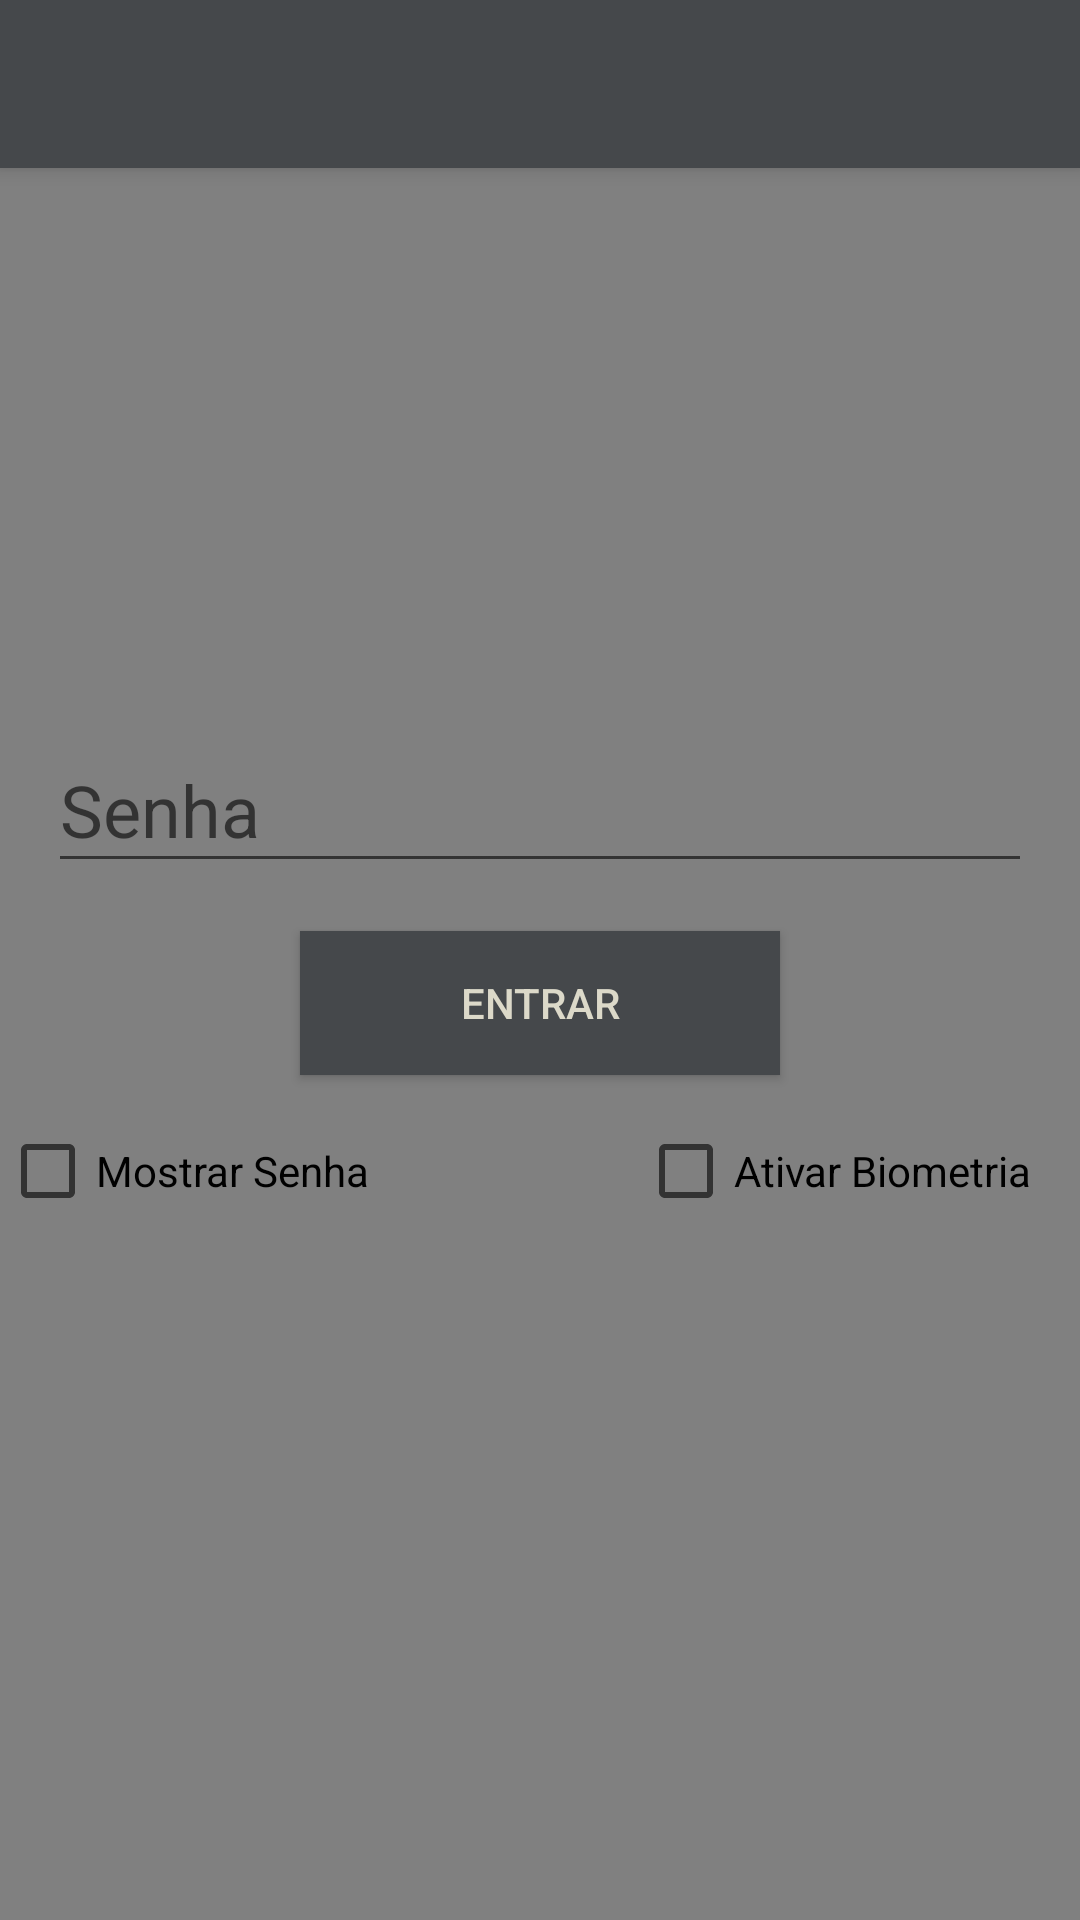

This screen was rendered from an Android layout file. Write that file and the resources it references.
<!-- AndroidManifest.xml: activity theme AppTheme.NoActionBar -->
<!-- res/layout/activity_main.xml -->
<?xml version="1.0" encoding="utf-8"?>
<androidx.constraintlayout.widget.ConstraintLayout
    xmlns:android="http://schemas.android.com/apk/res/android"
    xmlns:app="http://schemas.android.com/apk/res-auto"
    xmlns:tools="http://schemas.android.com/tools"
    android:layout_width="match_parent"
    android:layout_height="match_parent"
    android:background="@color/fundoApp"
    tools:context=".view.MainActivity">

    <include
        android:id="@+id/activity_main_toolbar"
        layout="@layout/toolbar" />

    <androidx.constraintlayout.widget.ConstraintLayout
        android:layout_width="match_parent"
        android:layout_height="wrap_content"
        android:gravity="center"
        app:layout_constraintBottom_toBottomOf="parent"
        app:layout_constraintTop_toTopOf="@+id/activity_main_toolbar">

        <com.google.android.material.textfield.TextInputLayout
            android:id="@+id/textSenha"
            android:layout_width="0dp"
            android:layout_height="wrap_content"
            android:layout_marginStart="16dp"
            android:layout_marginEnd="16dp"
            app:layout_constraintEnd_toEndOf="parent"
            app:layout_constraintStart_toStartOf="parent"
            app:layout_constraintTop_toTopOf="parent">

            <com.google.android.material.textfield.TextInputEditText
                android:id="@+id/activity_main_textSenha"
                android:layout_width="match_parent"
                android:layout_height="wrap_content"
                android:hint="Senha"
                android:inputType="textPassword"
                android:textColor="#000"
                android:textColorHint="#000000"
                android:textSize="24sp" />
        </com.google.android.material.textfield.TextInputLayout>

        <Button
            android:id="@+id/activity_main_btnEntrar"
            android:layout_width="0dp"
            android:layout_height="wrap_content"
            android:layout_marginStart="100dp"
            android:layout_marginTop="16dp"
            android:layout_marginEnd="100dp"
            android:background="#45484B"
            android:text="Entrar"
            android:textColor="@color/branco"
            app:layout_constraintEnd_toEndOf="parent"
            app:layout_constraintStart_toStartOf="parent"
            app:layout_constraintTop_toBottomOf="@+id/textSenha" />

        <CheckBox
            android:id="@+id/activity_main_mostrarSenha"
            android:layout_width="0dp"
            android:layout_height="wrap_content"
            android:layout_marginTop="16dp"
            android:text="Mostrar Senha"
            app:layout_constraintBottom_toBottomOf="parent"
            app:layout_constraintEnd_toEndOf="parent"
            app:layout_constraintStart_toStartOf="parent"
            app:layout_constraintTop_toBottomOf="@+id/activity_main_btnEntrar" />

        <CheckBox
            android:id="@+id/activity_main_biometria"
            android:layout_width="wrap_content"
            android:layout_height="wrap_content"
            android:layout_marginTop="16dp"
            android:layout_marginEnd="16dp"
            android:text="Ativar Biometria"
            app:layout_constraintEnd_toEndOf="parent"
            app:layout_constraintTop_toBottomOf="@+id/activity_main_btnEntrar" />

    </androidx.constraintlayout.widget.ConstraintLayout>

</androidx.constraintlayout.widget.ConstraintLayout>
<!-- res/layout/toolbar.xml (included above) -->
<?xml version="1.0" encoding="utf-8"?>
<androidx.appcompat.widget.Toolbar xmlns:android="http://schemas.android.com/apk/res/android"
    android:layout_width="match_parent"
    android:layout_height="wrap_content"
    xmlns:app="http://schemas.android.com/apk/res-auto"
    android:background="@color/preto_400"
    android:theme="@style/ThemeOverlay.AppCompat.Dark.ActionBar"
    app:popupTheme="@style/ThemeOverlay.AppCompat.Light"
    android:elevation="4dp">

</androidx.appcompat.widget.Toolbar>
<!-- resources referenced by this layout -->
<resources>
  <color name="branco">#dcd9c9</color>
  <color name="fundoApp">#808080</color>
  <color name="preto_400">#45484B</color>
  <style name="AppTheme.NoActionBar">
          <item name="windowActionBar">false</item>
          <item name="windowNoTitle">true</item>
      </style>
</resources>
